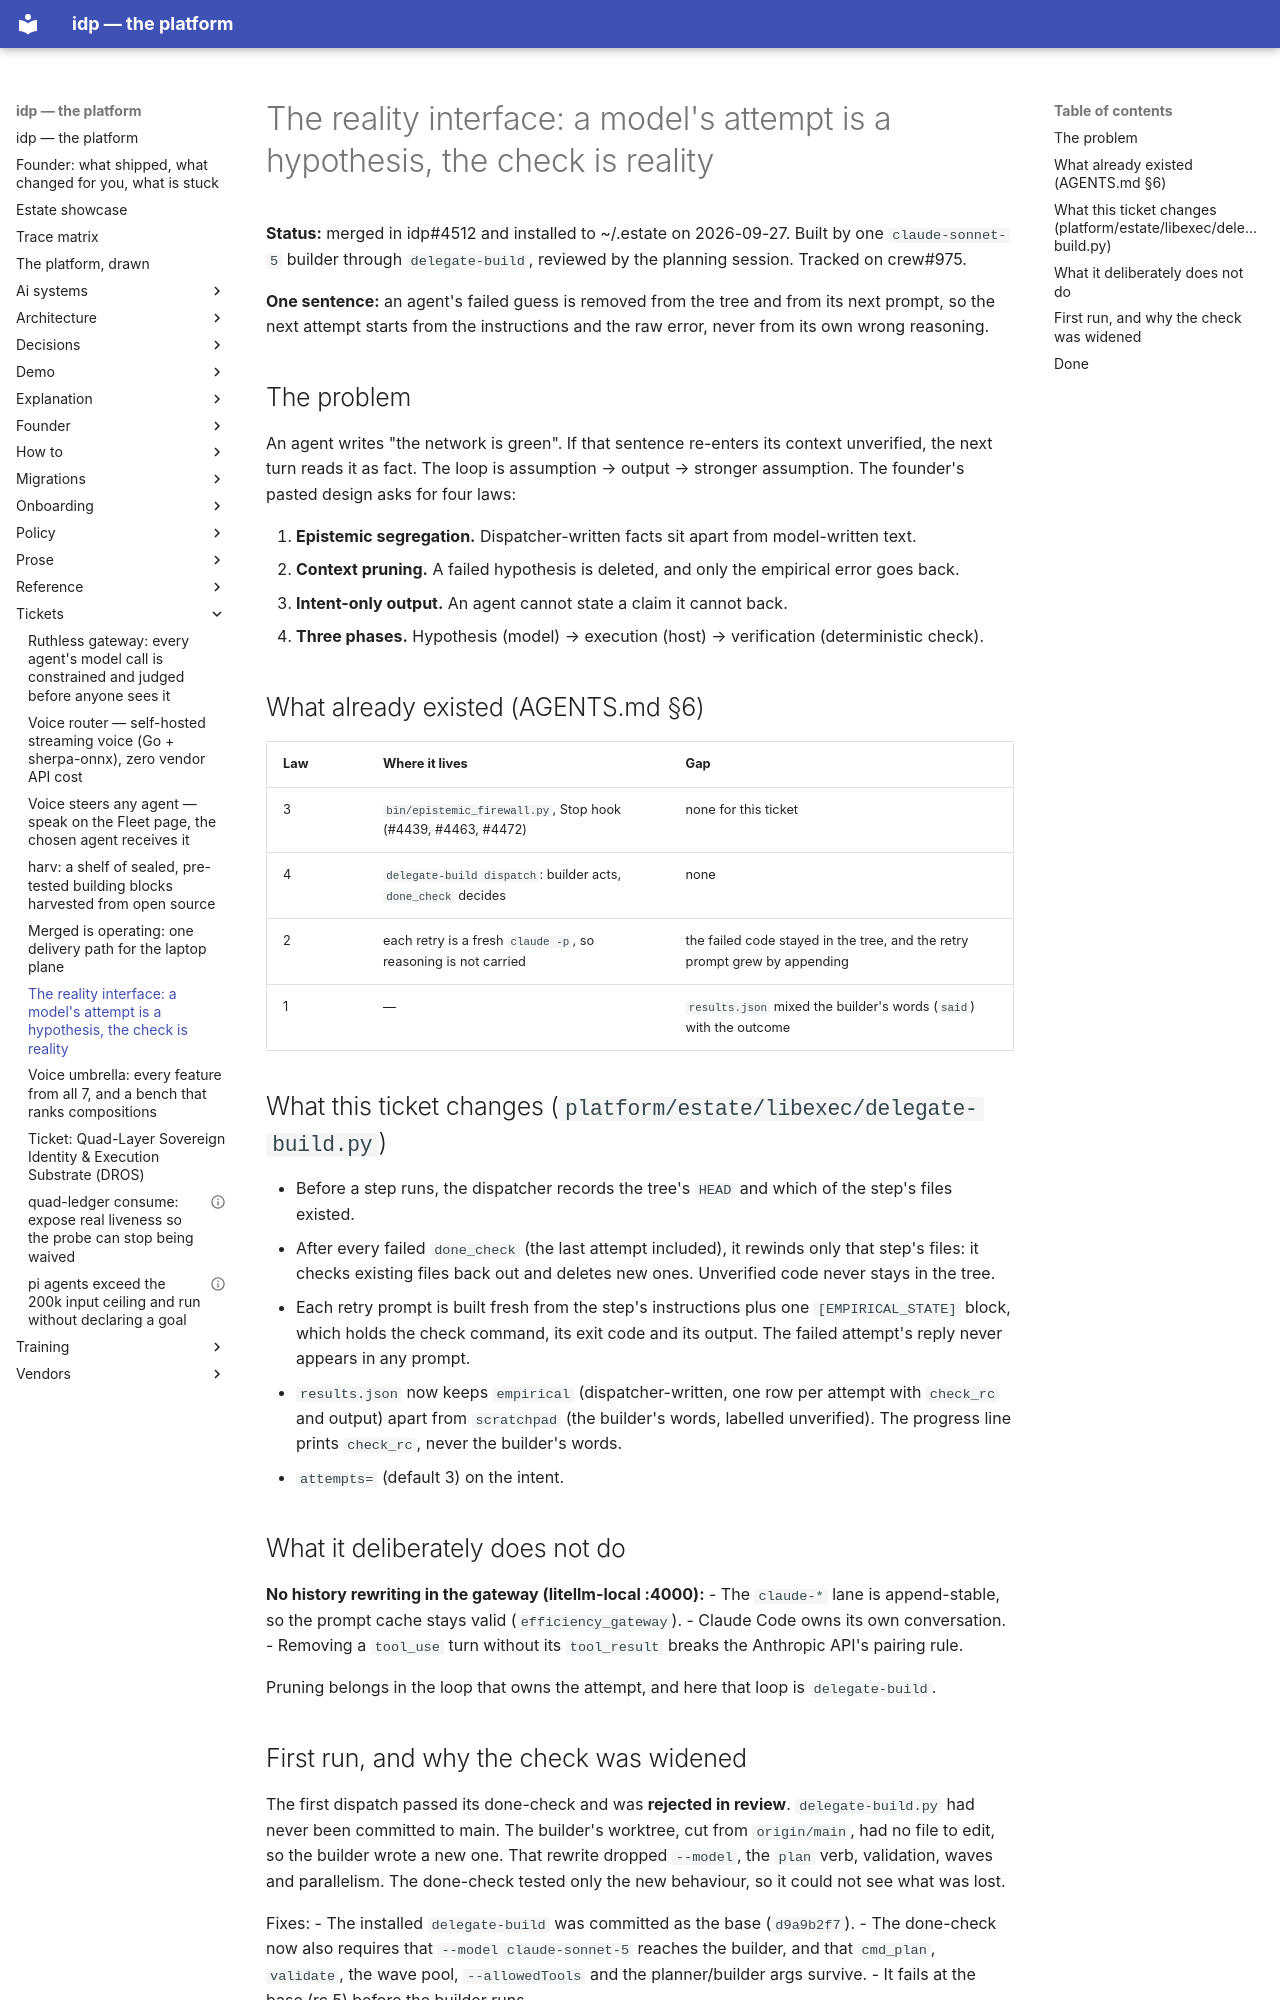

repository: chidionyema/idp · page: tickets/2026-09-27-reality-interface/index.html · generator: mkdocs

# The reality interface: a model's attempt is a hypothesis, the check is reality

**Status:** merged in idp#4512 and installed to ~/.estate on 2026-09-27. Built by one `claude-sonnet-5` builder through `delegate-build`,
reviewed by the planning session. Tracked on crew#975.

**One sentence:** an agent's failed guess is removed from the tree and from its next prompt, so
the next attempt starts from the instructions and the raw error, never from its own wrong
reasoning.

## The problem

An agent writes "the network is green". If that sentence re-enters its context unverified, the
next turn reads it as fact. The loop is assumption → output → stronger assumption. The founder's
pasted design asks for four laws:

1. **Epistemic segregation.** Dispatcher-written facts sit apart from model-written text.
2. **Context pruning.** A failed hypothesis is deleted, and only the empirical error goes back.
3. **Intent-only output.** An agent cannot state a claim it cannot back.
4. **Three phases.** Hypothesis (model) → execution (host) → verification (deterministic check).

## What already existed (AGENTS.md §6)

| Law | Where it lives | Gap |
|---|---|---|
| 3 | `bin/epistemic_firewall.py`, Stop hook (#4439, #4463, #4472) | none for this ticket |
| 4 | `delegate-build dispatch`: builder acts, `done_check` decides | none |
| 2 | each retry is a fresh `claude -p`, so reasoning is not carried | the failed code stayed in the tree, and the retry prompt grew by appending |
| 1 | — | `results.json` mixed the builder's words (`said`) with the outcome |

## What this ticket changes (`platform/estate/libexec/delegate-build.py`)

- Before a step runs, the dispatcher records the tree's `HEAD` and which of the step's files
  existed.
- After every failed `done_check` (the last attempt included), it rewinds only that step's files:
  it checks existing files back out and deletes new ones. Unverified code never stays in the tree.
- Each retry prompt is built fresh from the step's instructions plus one `[EMPIRICAL_STATE]`
  block, which holds the check command, its exit code and its output. The failed attempt's reply
  never appears in any prompt.
- `results.json` now keeps `empirical` (dispatcher-written, one row per attempt with `check_rc`
  and output) apart from `scratchpad` (the builder's words, labelled unverified). The progress
  line prints `check_rc`, never the builder's words.
- `attempts=` (default 3) on the intent.

## What it deliberately does not do

**No history rewriting in the gateway (litellm-local :4000):**
- The `claude-*` lane is append-stable, so the prompt cache stays valid (`efficiency_gateway`).
- Claude Code owns its own conversation.
- Removing a `tool_use` turn without its `tool_result` breaks the Anthropic API's pairing rule.

Pruning belongs in the loop that owns the attempt, and here that loop is `delegate-build`.
